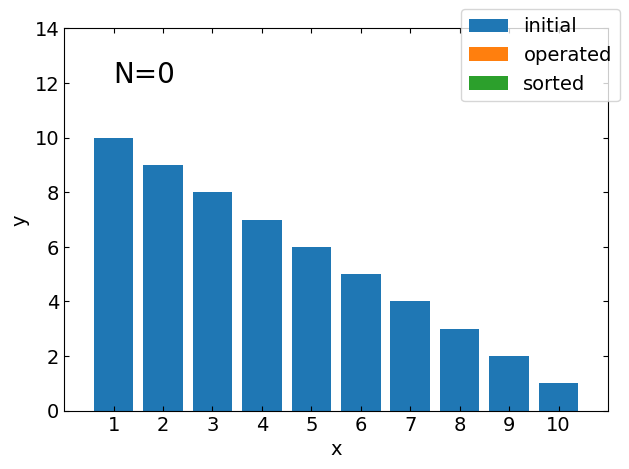
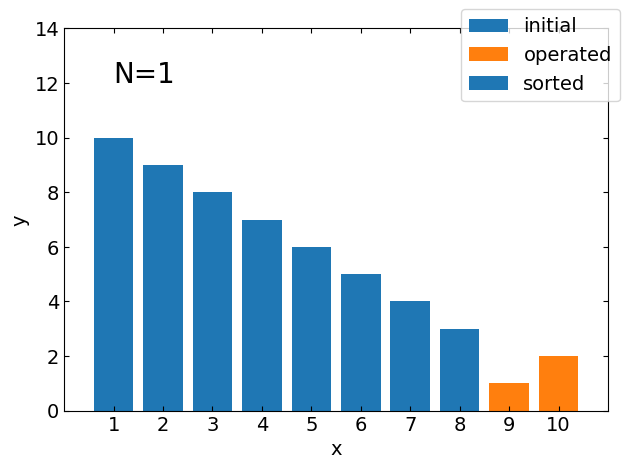
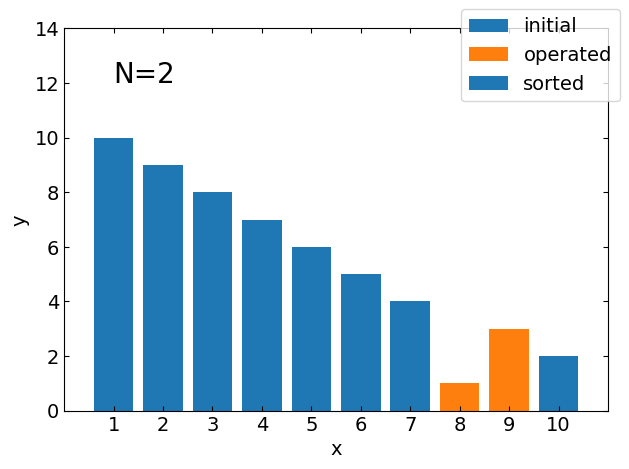
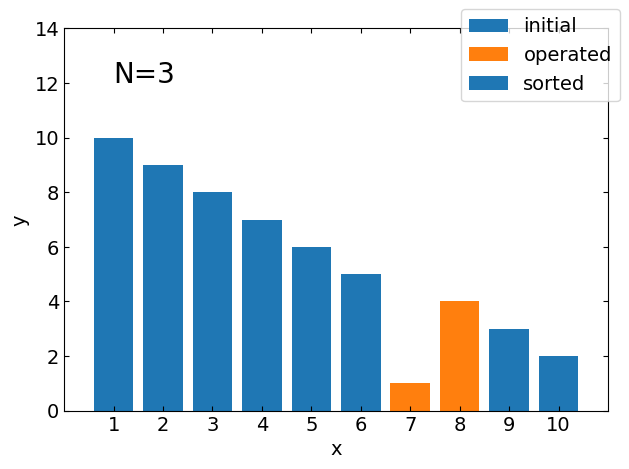
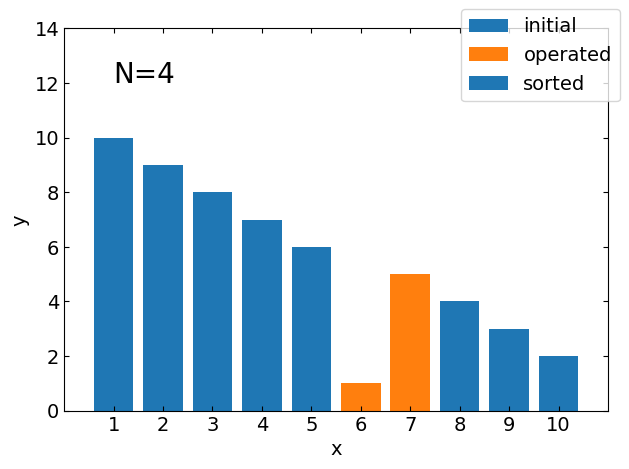
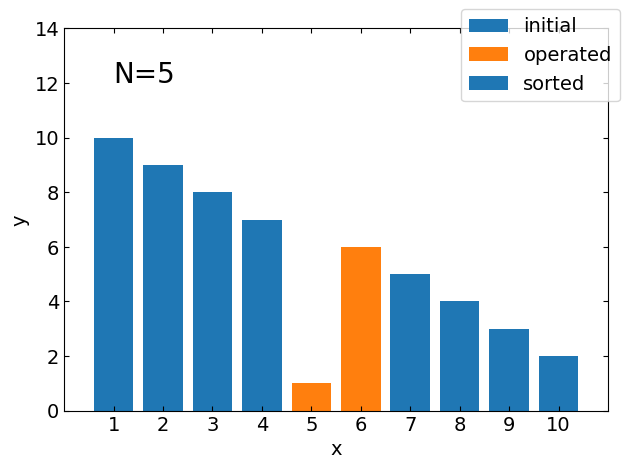
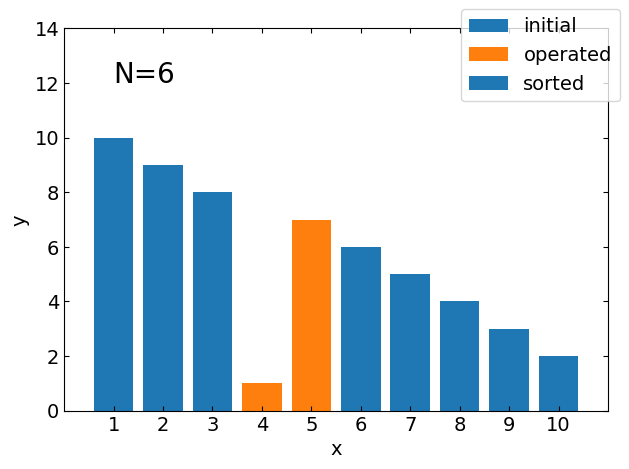
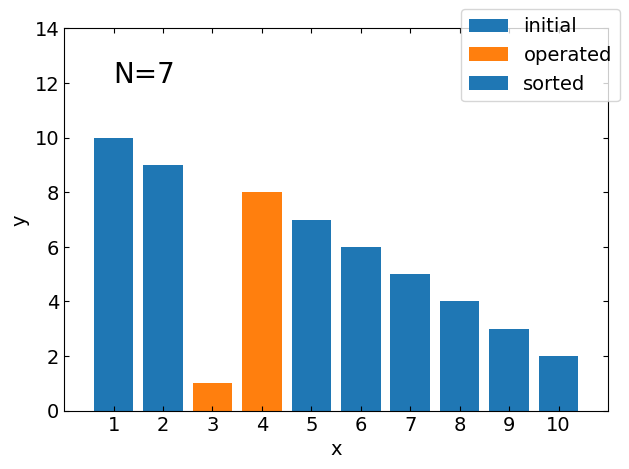
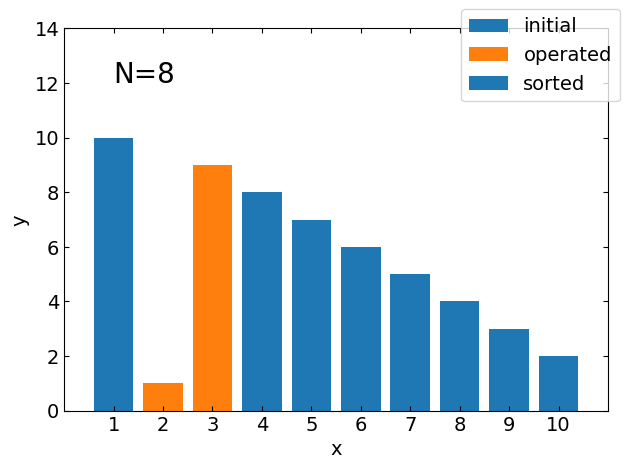
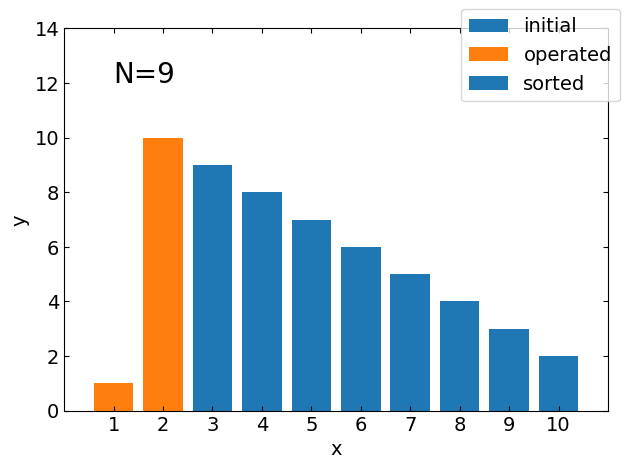
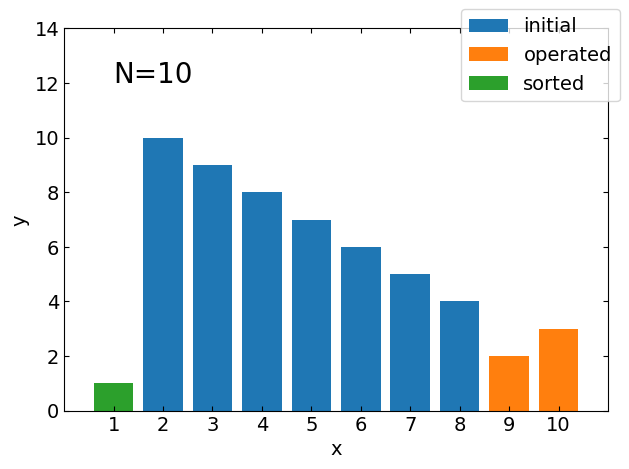
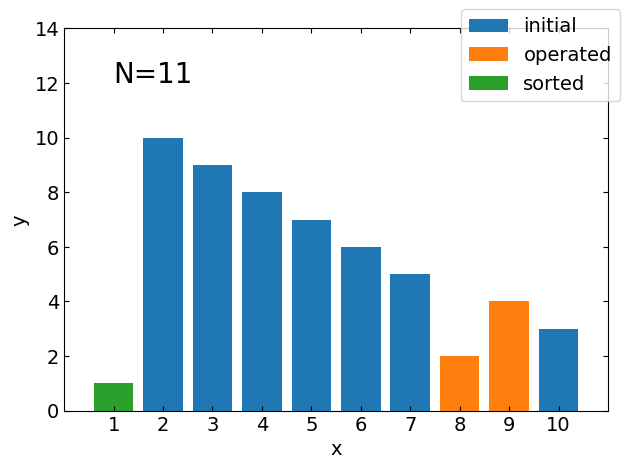
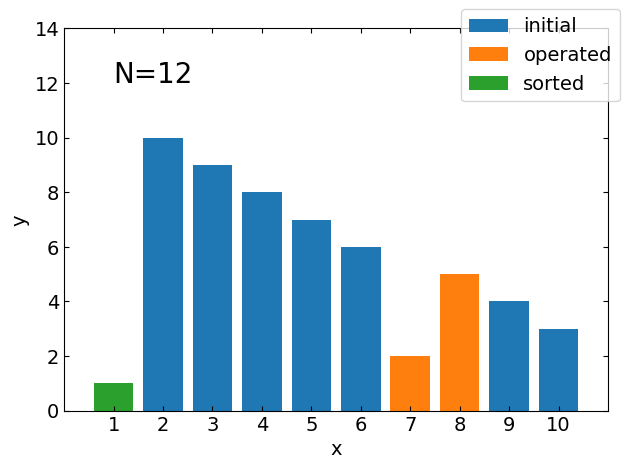
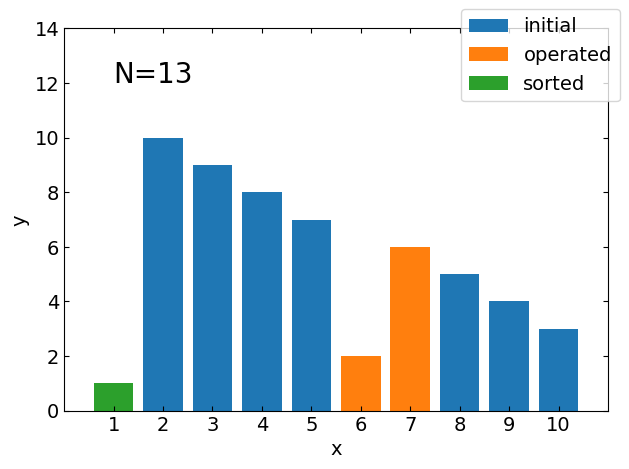
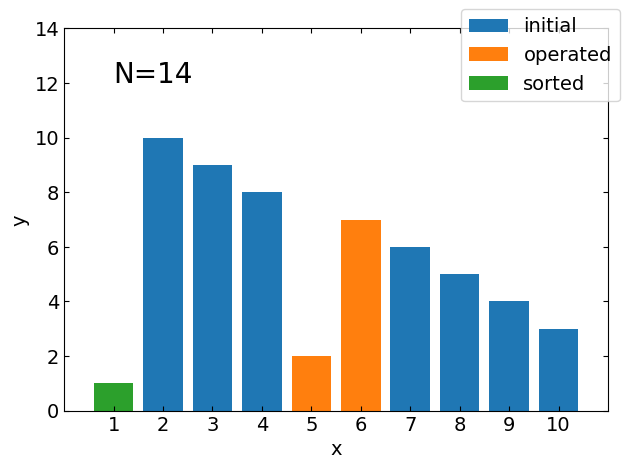
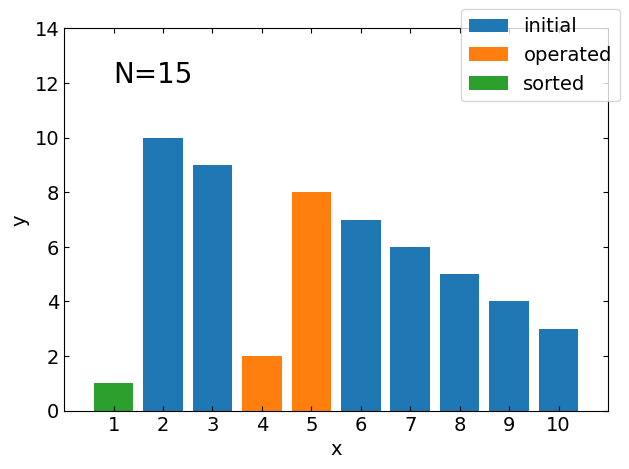

Write Python code to recreate these figures, in order.
import numpy as np
from matplotlib import pyplot as plt

x = np.arange(1, 11, 1)
y = [10, 9, 8, 7, 6, 5, 4, 3, 2, 1]

#バブルソートアニメーション
def bubble_sort(data, n):
    count = 0
    axis = np.arange(1, 11, 1)

    # ここからグラフ描画
    # フォントの種類とサイズを設定する。
    plt.rcParams['font.size'] = 14
    plt.rcParams['font.family'] = 'Times New Roman'

    # 目盛を内側にする。
    plt.rcParams['xtick.direction'] = 'in'
    plt.rcParams['ytick.direction'] = 'in'

    # グラフの上下左右に目盛線を付ける。
    fig = plt.figure()
    ax1 = fig.add_subplot(111)
    ax1.yaxis.set_ticks_position('both')
    ax1.xaxis.set_ticks_position('both')

    # 軸のラベルを設定する。
    ax1.set_xlabel('x')
    ax1.set_ylabel('y')
    ax1.set_xticks(np.arange(1, 11, 1))
    ax1.set_xlim(0, 11)
    ax1.set_ylim(0, 14)

    # データプロットの準備。
    ax1.bar(axis, data, label='initial')
    ax1.bar(0, 0, label='operated')
    ax1.bar(0, 0, label='sorted')
    plt.text(1, 12, 'N=' + str(count), fontsize=20)

    # グラフを表示する。
    fig.tight_layout()
    fig.legend()
    plt.savefig('.\\img\\fig_' + str("{:05}".format(count)) + '.png')
    plt.close()

    for i in range(n):
        for j in range(n-1, i, -1):
            count += 1
            if data[j-1] > data[j]:
                data[j], data[j-1] = data[j-1], data[j]
            # ここからグラフ描画
            # フォントの種類とサイズを設定する。
            plt.rcParams['font.size'] = 14
            plt.rcParams['font.family'] = 'Times New Roman'

            # 目盛を内側にする。
            plt.rcParams['xtick.direction'] = 'in'
            plt.rcParams['ytick.direction'] = 'in'

            # グラフの上下左右に目盛線を付ける。
            fig = plt.figure()
            ax1 = fig.add_subplot(111)
            ax1.yaxis.set_ticks_position('both')
            ax1.xaxis.set_ticks_position('both')

            # 軸のラベルを設定する。
            ax1.set_xlabel('x')
            ax1.set_ylabel('y')
            ax1.set_xticks(np.arange(1, 11, 1))
            ax1.set_xlim(0, 11)
            ax1.set_ylim(0, 14)

            # データプロットの準備。
            ax1.bar(axis, data, label='initial')
            ax1.bar([j, j+1], [data[j-1], data[j]], label='operated')
            ax1.bar(axis[:i], data[:i], label='sorted')
            plt.text(1, 12, 'N=' + str(count), fontsize=20)

            # グラフを表示する。
            fig.tight_layout()
            fig.legend()
            plt.savefig('.\\img\\fig_' + str("{:05}".format(count)) + '.png')
            plt.close()

    # ここからグラフ描画
    # フォントの種類とサイズを設定する。
    plt.rcParams['font.size'] = 14
    plt.rcParams['font.family'] = 'Times New Roman'

    # 目盛を内側にする。
    plt.rcParams['xtick.direction'] = 'in'
    plt.rcParams['ytick.direction'] = 'in'

    # グラフの上下左右に目盛線を付ける。
    fig = plt.figure()
    ax1 = fig.add_subplot(111)
    ax1.yaxis.set_ticks_position('both')
    ax1.xaxis.set_ticks_position('both')

    # 軸のラベルを設定する。
    ax1.set_xlabel('x')
    ax1.set_ylabel('y')
    ax1.set_xticks(np.arange(1, 11, 1))
    ax1.set_xlim(0, 11)
    ax1.set_ylim(0, 14)

    # データプロットの準備。
    ax1.bar(0, 0, label='initial')
    ax1.bar(0, 0, label='operated')
    ax1.bar(axis, data, label='sorted')
    plt.text(1, 12, 'N=' + str(count), fontsize=20)

    # グラフを表示する。
    fig.tight_layout()
    fig.legend()
    plt.savefig('.\\img\\fig_' + str("{:05}".format(count)) + '.png')
    plt.close()

    return data


sort = bubble_sort(y.copy(), len(y))
print(y)
print(sort)
